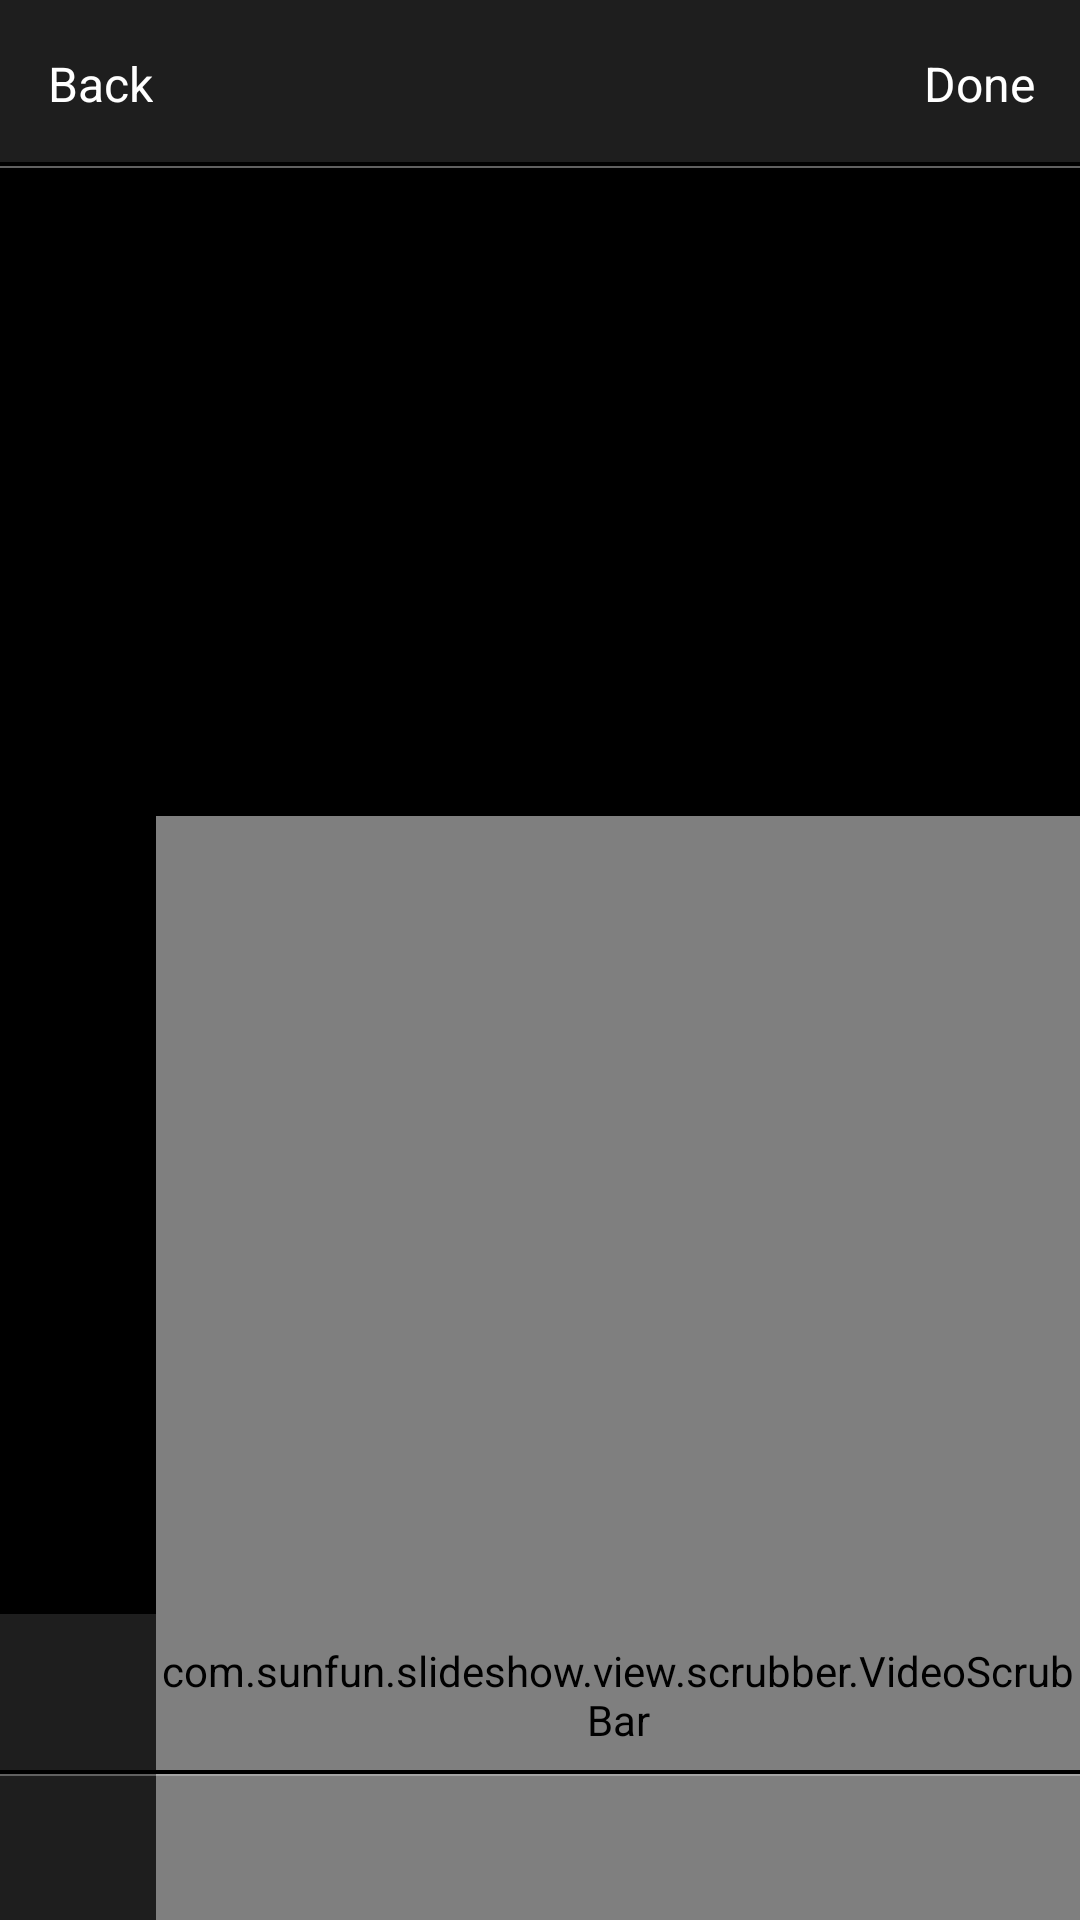

This screen was rendered from an Android layout file. Write that file and the resources it references.
<!-- AndroidManifest.xml: application theme AppTheme -->
<!-- res/layout/fragment_crop.xml -->
<?xml version="1.0" encoding="utf-8"?>
<androidx.coordinatorlayout.widget.CoordinatorLayout
    xmlns:android="http://schemas.android.com/apk/res/android"
    xmlns:app="http://schemas.android.com/apk/res-auto"
    xmlns:tools="http://schemas.android.com/tools"
    android:layout_width="match_parent"
    android:clickable="true"
    android:layout_height="match_parent"
    android:focusable="true">

    <com.google.android.material.appbar.AppBarLayout
        android:layout_width="match_parent"
        android:layout_height="wrap_content"
        android:theme="@style/AppTheme.AppBarOverlay">

        <androidx.appcompat.widget.Toolbar
            android:id="@+id/toolbar"
            app:title=""
            app:contentInsetLeft="0dp"
            app:contentInsetStart="0dp"
            app:contentInsetRight="0dp"
            app:contentInsetEnd="0dp"
            android:layout_width="match_parent"
            android:layout_height="?attr/actionBarSize"
            android:background="@color/backgroundColor"
            app:popupTheme="@style/AppTheme.PopupOverlay">

            <androidx.constraintlayout.widget.ConstraintLayout
                android:orientation="horizontal"
                android:layout_width="match_parent"
                android:layout_height="match_parent">

                <TextView
                    android:paddingStart="16dp"
                    android:paddingEnd="0dp"
                    android:id="@+id/backButton"
                    android:layout_width="0dp"
                    android:layout_height="match_parent"
                    android:layout_alignParentStart="true"
                    android:text="@string/back"
                    android:textAlignment="center"
                    android:textColor="@color/tint_color"
                    android:textSize="16sp"
                    android:gravity="center"
                    app:layout_constraintBottom_toBottomOf="@+id/doneButton"
                    app:layout_constraintStart_toStartOf="parent"
                    app:layout_constraintTop_toTopOf="parent" />

                <TextView
                    android:id="@+id/doneButton"
                    android:layout_width="0dp"
                    android:layout_height="match_parent"
                    android:layout_alignParentEnd="true"
                    android:paddingEnd="15dp"
                    android:paddingStart="0dp"
                    android:gravity="center"
                    android:text="@string/done"
                    android:textColor="@color/tint_color"
                    android:textSize="16sp"
                    app:layout_constraintBottom_toBottomOf="parent"
                    app:layout_constraintEnd_toEndOf="parent"
                    app:layout_constraintTop_toTopOf="parent" />

                <TextView
                    android:id="@+id/titleText"
                    android:layout_width="wrap_content"
                    android:layout_height="wrap_content"
                    android:layout_centerInParent="true"
                    android:text=""
                    android:textColor="@android:color/white"
                    android:textSize="16sp"
                    app:layout_constraintBottom_toBottomOf="parent"
                    app:layout_constraintEnd_toStartOf="@+id/doneButton"
                    app:layout_constraintStart_toEndOf="@+id/backButton"
                    app:layout_constraintTop_toTopOf="parent">
                </TextView>

                <ImageView
                    android:id="@+id/imageView2"
                    android:layout_width="match_parent"
                    android:layout_height="2dp"
                    android:layout_alignParentBottom="true"
                    android:scaleType="fitXY"
                    android:src="@drawable/ic_divider"
                    app:layout_constraintBottom_toBottomOf="parent" />

            </androidx.constraintlayout.widget.ConstraintLayout>

        </androidx.appcompat.widget.Toolbar>


    </com.google.android.material.appbar.AppBarLayout>

    <include layout="@layout/content_crop" />

</androidx.coordinatorlayout.widget.CoordinatorLayout>
<!-- res/layout/content_crop.xml (included above) -->
<?xml version="1.0" encoding="utf-8"?>
<androidx.constraintlayout.widget.ConstraintLayout xmlns:android="http://schemas.android.com/apk/res/android"
    xmlns:app="http://schemas.android.com/apk/res-auto"
    android:layout_width="match_parent"
    android:layout_height="match_parent"
    android:background="@color/backgroundColor"
    app:layout_behavior="@string/appbar_scrolling_view_behavior">

    <FrameLayout
        android:id="@+id/videoViewContainer"
        android:layout_width="0dp"
        android:layout_height="0dp"
        android:layout_marginBottom="86dp"
        android:background="@android:color/black"
        app:layout_constraintBottom_toTopOf="@+id/horizontalScrollView"
        app:layout_constraintEnd_toEndOf="parent"
        app:layout_constraintStart_toStartOf="parent"
        app:layout_constraintTop_toTopOf="parent">

        <com.daasuu.mp4compose.player.GPUPlayerView
            android:id="@+id/video_view"
            android:visibility="invisible"
            android:layout_gravity="center"
            android:layout_width="match_parent"
            android:layout_height="match_parent" />

        <com.edmodo.cropper.CropImageView
            android:id="@+id/cropView"
            android:visibility="invisible"
            android:layout_width="match_parent"
            android:layout_height="match_parent"
            android:layout_gravity="center"
            app:guidelines="on" />

        <FrameLayout
            android:id="@+id/black_mask"
            android:elevation="10dp"
            android:background="@android:color/black"
            android:visibility="invisible"
            android:layout_width="match_parent"
            android:layout_height="match_parent">
        </FrameLayout>

    </FrameLayout>

    <ImageButton
        android:id="@+id/playBtn"
        android:layout_width="52dp"
        android:layout_height="52dp"
        android:layout_marginEnd="4dp"
        android:background="@color/backgroundColor"
        android:scaleType="fitStart"
        android:tint="@color/tint_color"
        app:layout_constraintStart_toStartOf="parent"
        app:layout_constraintTop_toBottomOf="@+id/videoViewContainer"
        app:srcCompat="@drawable/play" />


    <com.sunfun.slideshow.view.scrubber.VideoScrubBar
        android:id="@+id/scrubBer"
        android:layout_width="0dp"
        android:layout_height="0dp"
        android:clickable="true"
        android:focusable="true"
        android:paddingTop="2dp"
        app:layout_constraintBottom_toTopOf="@+id/imageView2"
        app:layout_constraintEnd_toEndOf="parent"
        app:layout_constraintHeight_percent="1"
        app:layout_constraintStart_toEndOf="@+id/playBtn"
        app:layout_constraintTop_toBottomOf="@+id/videoViewContainer">
    </com.sunfun.slideshow.view.scrubber.VideoScrubBar>


    <ImageView
        android:id="@+id/imageView2"
        android:elevation="10dp"
        android:layout_width="match_parent"
        android:layout_height="2dp"
        android:scaleType="fitXY"
        android:layout_alignParentBottom="true"
        android:src="@drawable/ic_divider"
        app:layout_constraintEnd_toEndOf="parent"
        app:layout_constraintStart_toStartOf="parent"
        app:layout_constraintTop_toBottomOf="@+id/playBtn" />

    <HorizontalScrollView
        android:id="@+id/horizontalScrollView"
        android:layout_width="match_parent"
        android:layout_height="wrap_content"
        android:layout_marginBottom="16dp"
        android:clickable="true"
        android:focusable="true"
        android:orientation="horizontal"
        android:scrollbars="none"
        android:paddingStart="8dp"
        android:paddingEnd="8dp"
        android:clipToPadding="false"
        app:layout_constraintBottom_toBottomOf="parent"
        app:layout_constraintEnd_toEndOf="parent"
        app:layout_constraintStart_toStartOf="parent">

        <LinearLayout
            android:id="@+id/buttonsPanel"
            android:layout_width="wrap_content"
            android:layout_height="match_parent"
            android:orientation="horizontal">
        </LinearLayout>

    </HorizontalScrollView>

</androidx.constraintlayout.widget.ConstraintLayout>
<!-- resources referenced by this layout -->
<resources>
  <color name="backgroundColor">#1E1E1E</color>
  <!-- drawable ic_divider (drawable) -->
  <vector xmlns:android="http://schemas.android.com/apk/res/android"
      android:width="1242dp"
      android:height="3dp"
      android:viewportWidth="1242"
      android:viewportHeight="3">
    <path
        android:fillColor="#FF000000"
        android:pathData="M0,0h1242v2h-1242z"/>
    <path
        android:pathData="M0,2h1242v1h-1242z"
        android:strokeAlpha="0.3"
        android:fillColor="#fff"
        android:fillAlpha="0.3"/>
  </vector>
  <string name="back">Back</string>
  <string name="done">Done</string>
  <style name="AppTheme.AppBarOverlay" parent="ThemeOverlay.AppCompat.Dark.ActionBar" />
  <style name="AppTheme.PopupOverlay" parent="ThemeOverlay.AppCompat.Light" />
  <style name="AppTheme" parent="Theme.AppCompat.Light.DarkActionBar">
          
          <item name="colorPrimary">@color/colorPrimary</item>
          <item name="colorPrimaryDark">@color/colorPrimaryDark</item>
          <item name="colorAccent">@color/colorAccent</item>
          <item name="android:navigationBarColor">@color/backgroundColor</item>
          <item name="android:windowDrawsSystemBarBackgrounds">true</item>
          <item name="android:splitMotionEvents">false</item>
          <item name="android:windowEnableSplitTouch">false</item>
      </style>
  <color name="colorPrimary">#008577</color>
  <color name="colorPrimaryDark">#00574B</color>
  <color name="colorAccent">#D81B60</color>
</resources>
